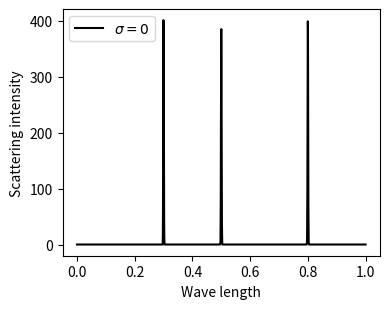

This chart was generated by the following Python code: (Note: this script raises an exception after producing the figure.)
from pathlib import Path

import matplotlib.pyplot as plt
import numpy as np
from scipy.stats import norm

_output_dir = Path('figures/python')

_n_points = 2000
_wave_lengths = np.linspace(0., 1., _n_points)

_resonance_wave_lengths = [0.3, 0.5, 0.8]

_resolutions = [0.001, 0.005, 0.01, 0.03]
_labels = [r'$\sigma = 0$', r'$\sigma = 5 \Gamma$', r'$\sigma = 10 \Gamma$', r'$\sigma = 30 \Gamma$']
_file_name_suffixes = ['001', '005', '01', '03']

spectrum = np.zeros(_n_points)

for wl in _resonance_wave_lengths:
    spectrum = spectrum + norm.pdf(_wave_lengths, wl, _resolutions[0])
_transmission_max = np.max(spectrum)

_figsize = (4., 3.2)
_xlabel = 'Wave length'

for i in range(len(_resolutions)):

    spectrum = np.zeros(_n_points)
    for wl in _resonance_wave_lengths:
        spectrum = spectrum + norm.pdf(_wave_lengths, wl, _resolutions[i])
    transmission_spectrum = np.random.poisson(_transmission_max-spectrum)    
    spectrum = np.random.poisson(spectrum)

    fig, ax = plt.subplots(1,1, figsize=_figsize)
    ax.set_xlabel(_xlabel)
    ax.set_ylabel('Scattering intensity')
    ax.plot(_wave_lengths, spectrum, color='black', label=_labels[i])
    ax.legend()
    output_file_name = 'scattering_' + _file_name_suffixes[i] + '.pdf'
    plt.tight_layout()
    plt.savefig(_output_dir / output_file_name)
    print('Created file \'{}\'.'.format(output_file_name))

    fig, ax = plt.subplots(1,1, figsize=_figsize)
    ax.set_xlabel(_xlabel)
    ax.set_ylabel('Transmission intensity')
    ax.plot(_wave_lengths, transmission_spectrum, color='black', label=_labels[i])
    ax.legend()
    output_file_name = 'transmission_' + _file_name_suffixes[i] + '.pdf'
    plt.tight_layout()
    plt.savefig(_output_dir / output_file_name)
    print('Created file \'{}\'.'.format(output_file_name))
